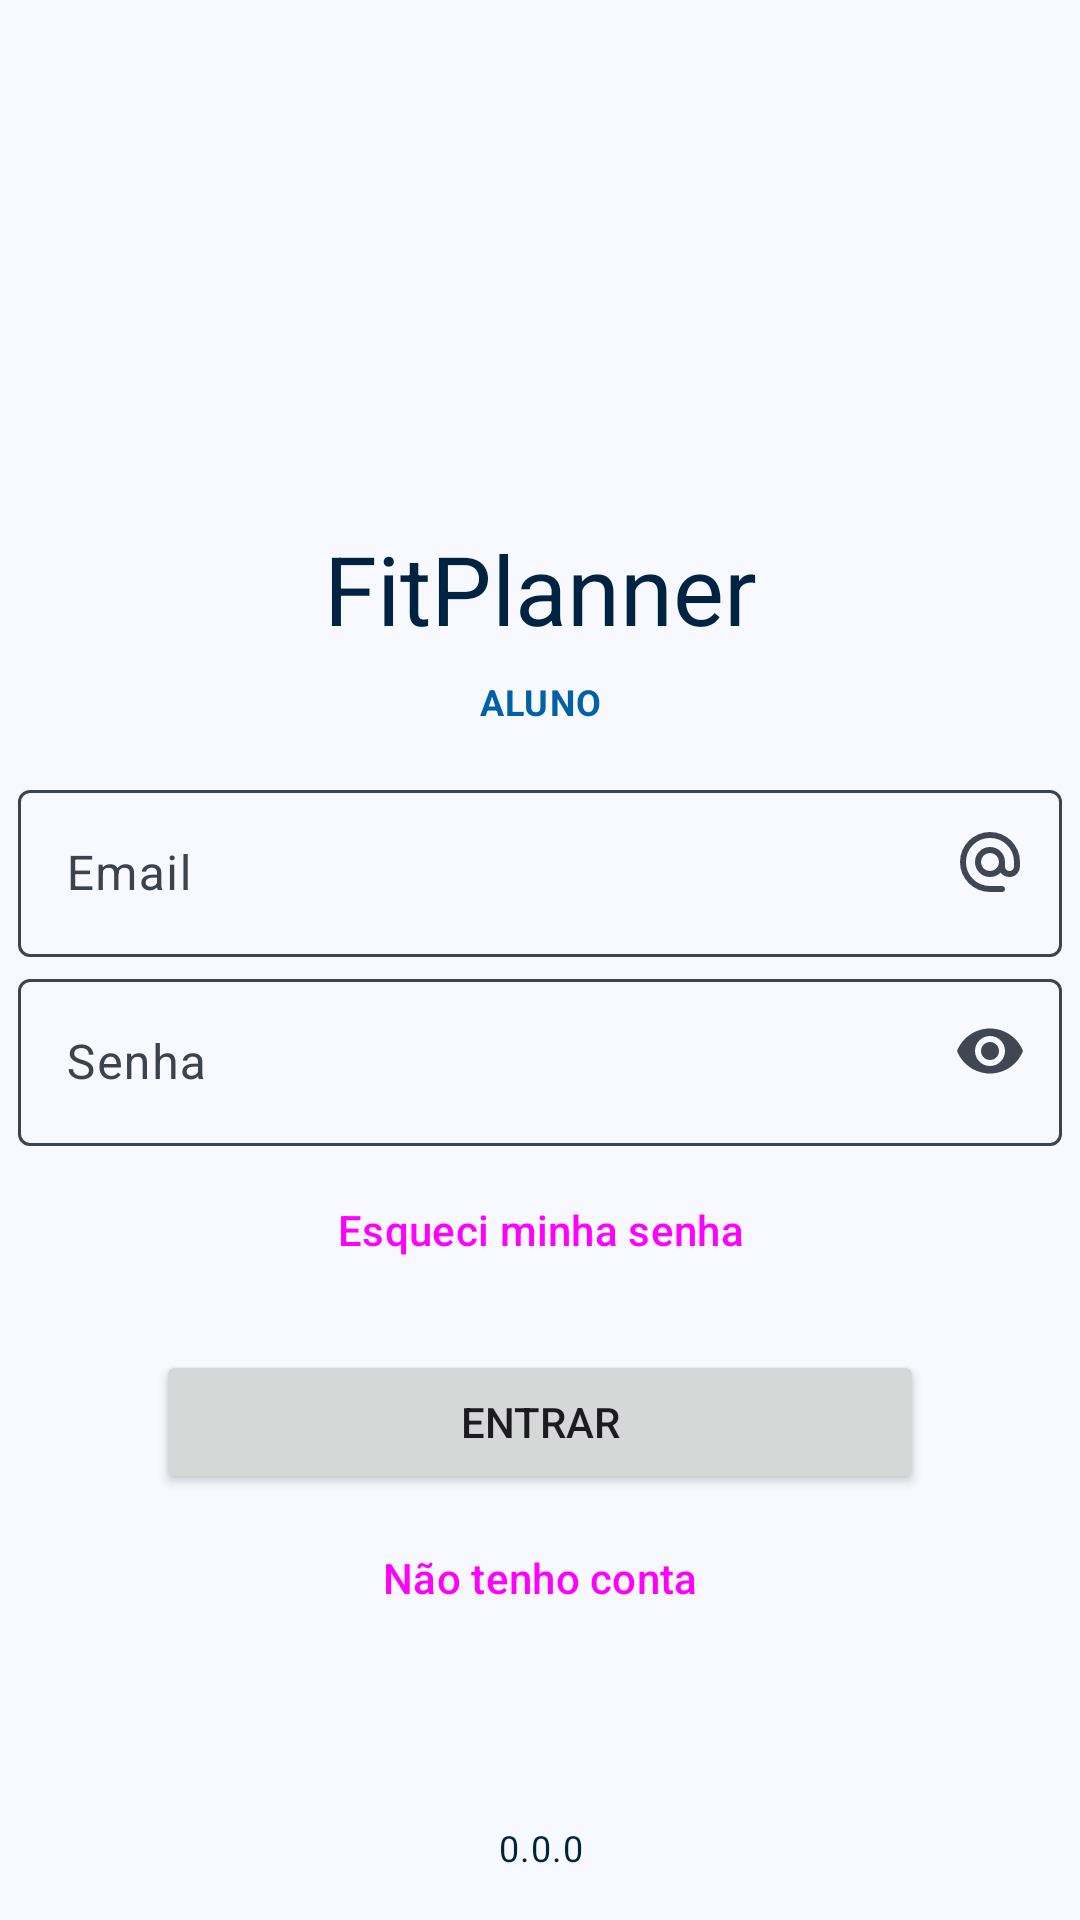

Reconstruct the res/layout file that produces this screen, plus the resources it refers to.
<!-- AndroidManifest.xml: application theme AppTheme -->
<!-- res/layout/activity_login.xml -->
<?xml version="1.0" encoding="utf-8"?>
<androidx.constraintlayout.widget.ConstraintLayout xmlns:android="http://schemas.android.com/apk/res/android"
    xmlns:app="http://schemas.android.com/apk/res-auto"
    xmlns:tools="http://schemas.android.com/tools"
    android:id="@+id/cl_login"
    android:layout_width="match_parent"
    android:layout_height="match_parent"
    tools:context=".views.LoginActivity">

    <com.google.android.material.floatingactionbutton.FloatingActionButton
        android:id="@+id/fab_login_back"
        android:layout_width="wrap_content"
        android:layout_height="wrap_content"
        android:layout_margin="16dp"
        android:contentDescription="@string/return_to_previous_screen_content_description"
        app:backgroundTint="@color/md_theme_surface"
        app:elevation="0dp"
        app:layout_constraintStart_toStartOf="parent"
        app:layout_constraintTop_toTopOf="parent"
        app:srcCompat="@drawable/ic_arrow_back"
        app:tint="@color/md_theme_primary_highContrast" />

    <TextView
        android:id="@+id/tv_login_title"
        android:layout_width="wrap_content"
        android:layout_height="wrap_content"
        android:layout_marginBottom="8dp"
        android:text="@string/app_name"
        android:textAlignment="center"
        android:textAppearance="?attr/textAppearanceHeadlineLarge"
        android:textColor="@color/md_theme_primary_highContrast"
        app:layout_constraintBottom_toTopOf="@id/tv_login_user_type"
        app:layout_constraintEnd_toEndOf="parent"
        app:layout_constraintStart_toStartOf="parent" />

    <TextView
        android:id="@+id/tv_login_user_type"
        android:layout_width="wrap_content"
        android:layout_height="wrap_content"
        android:layout_marginBottom="16dp"
        android:text="@string/student"
        android:textAlignment="center"
        android:textAllCaps="true"
        android:textAppearance="?attr/textAppearanceBodySmall"
        android:textColor="@color/md_theme_primary"
        android:textStyle="bold"
        app:layout_constraintBottom_toTopOf="@id/ll_login_container"
        app:layout_constraintEnd_toEndOf="parent"
        app:layout_constraintStart_toStartOf="parent" />

    <LinearLayout
        android:id="@+id/ll_login_container"
        android:layout_width="wrap_content"
        android:layout_height="wrap_content"
        android:orientation="vertical"
        app:layout_constraintBottom_toBottomOf="parent"
        app:layout_constraintEnd_toEndOf="parent"
        app:layout_constraintStart_toStartOf="parent"
        app:layout_constraintTop_toTopOf="parent">

        <com.google.android.material.textfield.TextInputLayout
            android:id="@+id/til_login_email_label"
            android:layout_width="wrap_content"
            android:layout_height="wrap_content"
            android:layout_marginBottom="2dp"
            android:hint="@string/email"
            android:textColorHint="@color/md_theme_outline_highContrast"
            app:boxStrokeColor="@drawable/custom_text_field_stroke_color"
            app:endIconDrawable="@drawable/ic_alternate_email"
            app:endIconMode="custom">

            <com.google.android.material.textfield.TextInputEditText
                android:id="@+id/tiet_login_email_input"
                android:layout_width="wrap_content"
                android:layout_height="wrap_content"
                android:imeOptions="actionDone"
                android:inputType="textEmailAddress"
                android:maxWidth="488dp"
                android:minWidth="348dp" />

        </com.google.android.material.textfield.TextInputLayout>

        <com.google.android.material.textfield.TextInputLayout
            android:id="@+id/til_login_password_label"
            android:layout_width="wrap_content"
            android:layout_height="wrap_content"
            android:hint="@string/password"
            android:textColorHint="@color/md_theme_outline_highContrast"
            app:boxStrokeColor="@drawable/custom_text_field_stroke_color"
            app:endIconMode="password_toggle">

            <com.google.android.material.textfield.TextInputEditText
                android:id="@+id/tiet_login_password_input"
                android:layout_width="wrap_content"
                android:layout_height="wrap_content"
                android:imeOptions="actionDone"
                android:inputType="textPassword"
                android:maxWidth="488dp"
                android:minWidth="348dp" />

        </com.google.android.material.textfield.TextInputLayout>

    </LinearLayout>

    <Button
        android:id="@+id/btn_login_forgot_password"
        style="@style/Widget.Material3.Button.TextButton"
        android:layout_width="wrap_content"
        android:layout_height="wrap_content"
        android:layout_marginTop="4dp"
        android:maxWidth="320dp"
        android:minWidth="256dp"
        android:text="@string/forgot_my_password"
        app:layout_constraintEnd_toEndOf="parent"
        app:layout_constraintStart_toStartOf="parent"
        app:layout_constraintTop_toBottomOf="@id/ll_login_container" />

    <Button
        android:id="@+id/btn_login_sign_in"
        android:layout_width="wrap_content"
        android:layout_height="wrap_content"
        android:layout_marginTop="16dp"
        android:maxWidth="320dp"
        android:minWidth="256dp"
        android:text="@string/enter"
        app:layout_constraintEnd_toEndOf="parent"
        app:layout_constraintStart_toStartOf="parent"
        app:layout_constraintTop_toBottomOf="@id/btn_login_forgot_password" />

    <Button
        android:id="@+id/btn_login_sign_up"
        style="?attr/materialButtonOutlinedStyle"
        android:layout_width="wrap_content"
        android:layout_height="wrap_content"
        android:layout_marginTop="4dp"
        android:maxWidth="320dp"
        android:minWidth="256dp"
        android:text="@string/dont_have_an_account"
        app:layout_constraintEnd_toEndOf="parent"
        app:layout_constraintStart_toStartOf="parent"
        app:layout_constraintTop_toBottomOf="@id/btn_login_sign_in"
        app:strokeColor="@drawable/custom_outlined_button_stroke_color" />

    <TextView
        android:id="@+id/tv_login_app_version"
        android:layout_width="wrap_content"
        android:layout_height="wrap_content"
        android:layout_marginBottom="16dp"
        android:text="@string/app_version_example"
        android:textAlignment="center"
        android:textAppearance="?attr/textAppearanceBodySmall"
        android:textColor="@color/md_theme_primary_highContrast"
        app:layout_constraintBottom_toBottomOf="parent"
        app:layout_constraintEnd_toEndOf="parent"
        app:layout_constraintStart_toStartOf="parent" />

</androidx.constraintlayout.widget.ConstraintLayout>
<!-- resources referenced by this layout -->
<resources>
  <color name="md_theme_outline_highContrast">#3C434E</color>
  <color name="md_theme_primary">#0061A4</color>
  <color name="md_theme_primary_highContrast">#002341</color>
  <color name="md_theme_surface">#F8F9FF</color>
  <!-- drawable custom_outlined_button_stroke_color (drawable) -->
  <?xml version="1.0" encoding="utf-8"?>
  <selector xmlns:android="http://schemas.android.com/apk/res/android">
  
      <item android:alpha="0.12" android:color="?attr/colorOnSurface" android:state_enabled="false" />
  
      <item android:color="@color/md_theme_primary" />
  
  </selector>
  <string name="app_name">FitPlanner</string>
  <string name="app_version_example">0.0.0</string>
  <string name="dont_have_an_account">Não tenho conta</string>
  <string name="email">Email</string>
  <string name="enter">Entrar</string>
  <string name="forgot_my_password">Esqueci minha senha</string>
  <string name="password">Senha</string>
  <string name="return_to_previous_screen_content_description">Voltar para a tela anterior</string>
  <string name="student">Aluno</string>
  <dimen name="outlined_text_field_disabled_active_indicator_opacity">0.38</dimen>
  <color name="md_theme_onSurface_highContrast">#000000</color>
  <color name="md_theme_onPrimary">#FFFFFF</color>
  <color name="md_theme_primaryContainer">#3CA3FF</color>
  <color name="md_theme_onPrimaryContainer">#001226</color>
  <color name="md_theme_secondary">#416084</color>
  <color name="md_theme_onSecondary">#FFFFFF</color>
  <color name="md_theme_secondaryContainer">#BEDAFF</color>
  <color name="md_theme_onSecondaryContainer">#224365</color>
  <color name="md_theme_tertiary">#873EA4</color>
  <color name="md_theme_onTertiary">#FFFFFF</color>
  <color name="md_theme_tertiaryContainer">#CD7FEA</color>
  <color name="md_theme_onTertiaryContainer">#210030</color>
  <color name="md_theme_error">#BA1A1A</color>
  <color name="md_theme_onError">#FFFFFF</color>
  <color name="md_theme_errorContainer">#FFDAD6</color>
  <color name="md_theme_onErrorContainer">#410002</color>
  <color name="md_theme_background">#F8F9FF</color>
  <color name="md_theme_onBackground">#181C22</color>
  <color name="md_theme_onSurface">#181C22</color>
  <color name="md_theme_surfaceVariant">#DBE3F0</color>
  <color name="md_theme_onSurfaceVariant">#404752</color>
  <color name="md_theme_outline">#707883</color>
  <color name="md_theme_outlineVariant">#BFC7D4</color>
  <color name="md_theme_inverseSurface">#2D3137</color>
  <color name="md_theme_inverseOnSurface">#EEF1F9</color>
  <color name="md_theme_inversePrimary">#9ECAFF</color>
  <color name="md_theme_primaryFixed">#D1E4FF</color>
  <color name="md_theme_onPrimaryFixed">#001D36</color>
  <color name="md_theme_primaryFixedDim">#9ECAFF</color>
  <color name="md_theme_onPrimaryFixedVariant">#00497D</color>
  <color name="md_theme_secondaryFixed">#D1E4FF</color>
  <color name="md_theme_onSecondaryFixed">#001D36</color>
  <color name="md_theme_secondaryFixedDim">#A9C9F2</color>
  <color name="md_theme_onSecondaryFixedVariant">#28496B</color>
  <color name="md_theme_tertiaryFixed">#F9D8FF</color>
  <color name="md_theme_onTertiaryFixed">#320046</color>
  <color name="md_theme_tertiaryFixedDim">#ECB1FF</color>
  <color name="md_theme_onTertiaryFixedVariant">#6D238A</color>
  <color name="md_theme_surfaceDim">#D7DAE2</color>
  <color name="md_theme_surfaceBright">#F8F9FF</color>
  <color name="md_theme_surfaceContainerLowest">#FFFFFF</color>
  <color name="md_theme_surfaceContainerLow">#F1F3FC</color>
  <color name="md_theme_surfaceContainer">#EBEEF6</color>
  <color name="md_theme_surfaceContainerHigh">#E5E8F0</color>
  <color name="md_theme_surfaceContainerHighest">#DFE2EA</color>
</resources>
